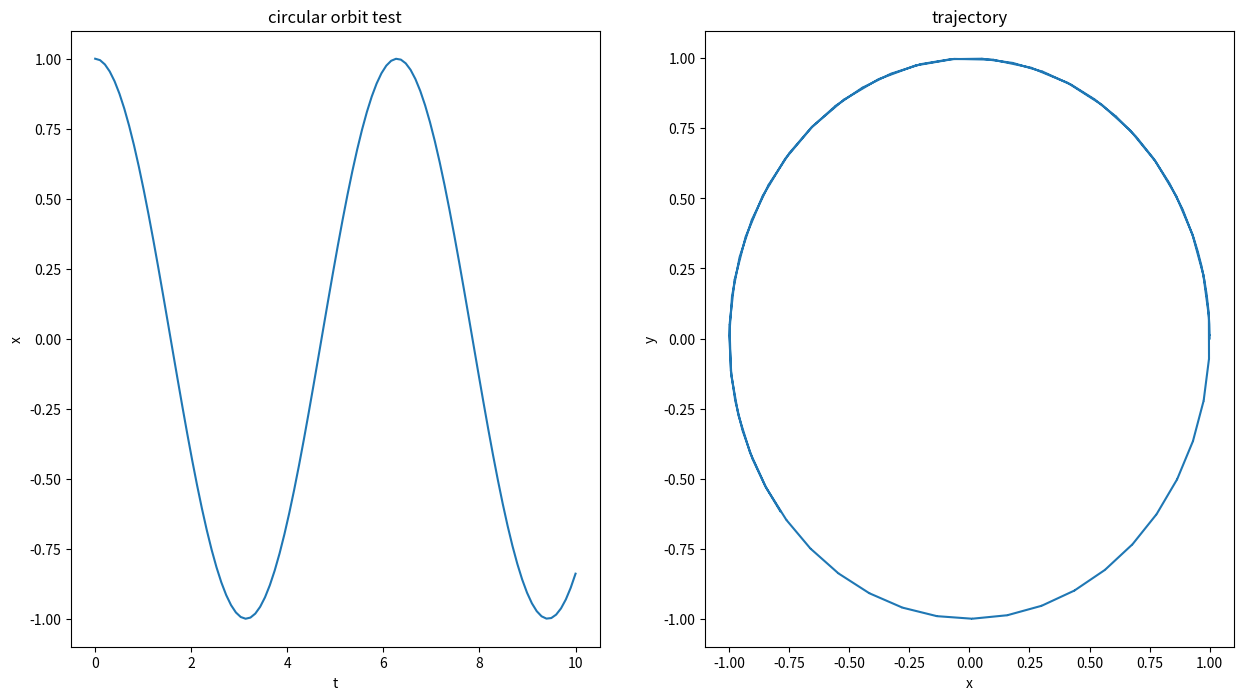

Source code (Python):
from scipy.integrate import odeint
import math
import numpy as np
import matplotlib.pyplot as plt


U_x = []
U_y = []


def dU_dx(U, x):
    U_x.append(U[0])
    U_y.append(U[1])

    x_prime = -U[1]
    y_prime = U[0]

    return [x_prime, y_prime]


duration = 10
resolution = 100

U0 = [1, 0]
xs = np.linspace(0, duration, resolution)
Us = odeint(dU_dx, U0, xs)
ys = Us[:, 0]

fig, (ax1, ax2) = plt.subplots(1, 2, figsize=(15, 8))

ax1.set_title('circular orbit test')
ax1.plot(xs, ys)
ax1.set_xlabel('t')
ax1.set_ylabel('x')

ax2.set_title('trajectory')
ax2.set_xlabel('x')
ax2.set_ylabel('y')
ax2.plot(U_x, U_y)

plt.show()
